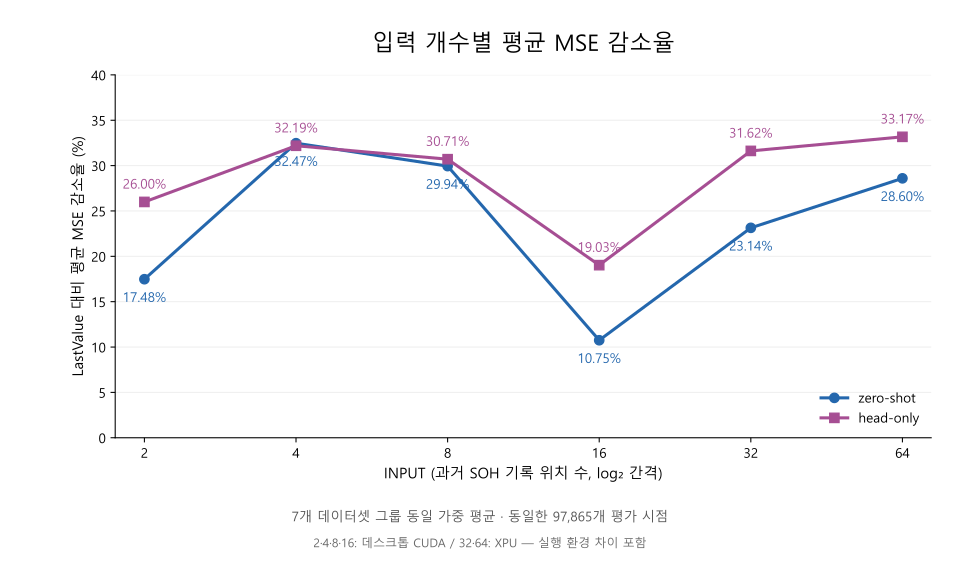

The file beside this chart, header and first rows:
context_length, head-only, zero-shot
2, 26, 17.48
4, 32.19, 32.47
8, 30.71, 29.94
16, 19.03, 10.75
32, 31.62, 23.14
64, 33.17, 28.6
